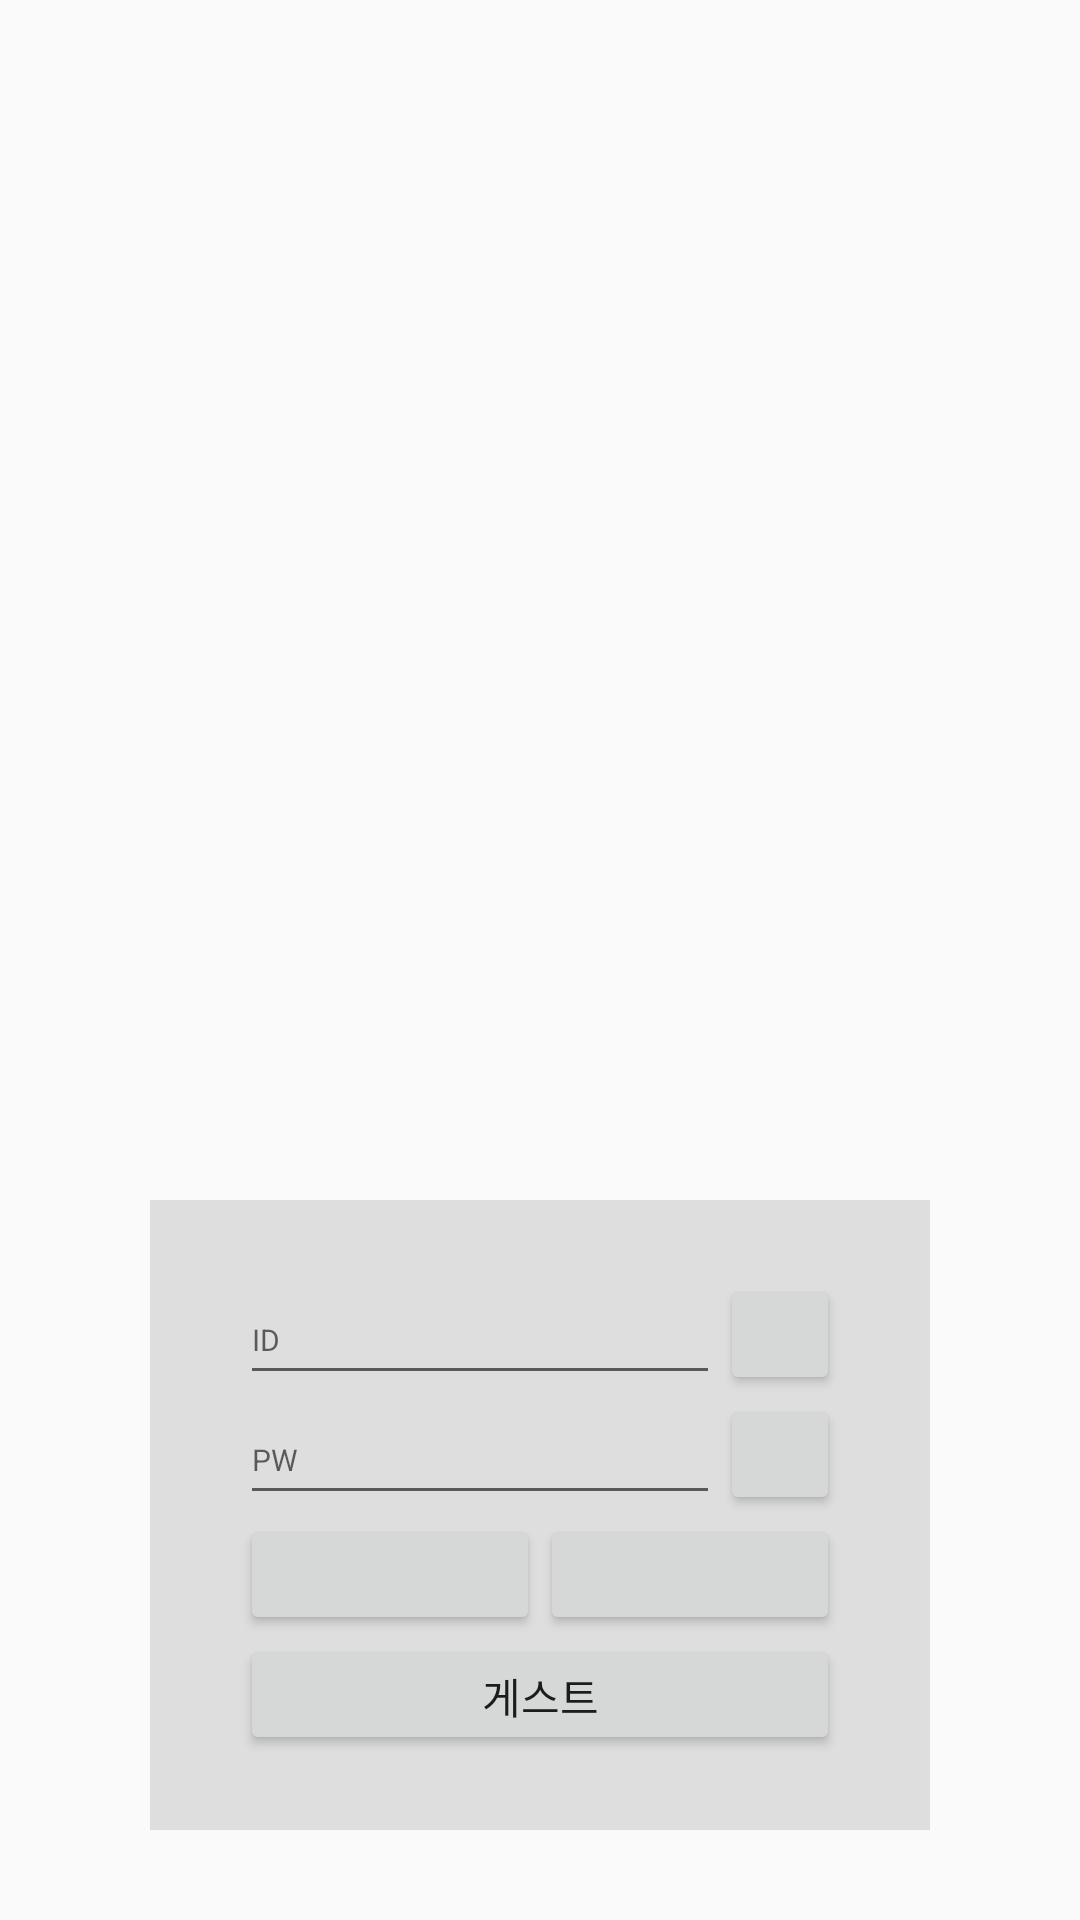

Write the Android layout XML for this screen, with the resource values it uses.
<!-- AndroidManifest.xml: application theme Theme.Design.Light.NoActionBar -->
<!-- res/layout/activity_init.xml -->
<?xml version="1.0" encoding="utf-8"?>
<androidx.constraintlayout.widget.ConstraintLayout xmlns:android="http://schemas.android.com/apk/res/android"
    xmlns:app="http://schemas.android.com/apk/res-auto"
    android:layout_width="match_parent"
    android:layout_height="match_parent"
    android:background="@drawable/main_background"
    android:noHistory="true">

    <LinearLayout
        android:layout_marginBottom="30dp"
        android:layout_marginTop="400dp"
        android:layout_marginRight="50dp"
        android:layout_marginLeft="50dp"
        android:layout_width="match_parent"
        android:layout_height="0dp"
        android:background="#75BBBBBB"
        app:layout_constraintBottom_toBottomOf="parent"
        app:layout_constraintEnd_toEndOf="parent"
        app:layout_constraintStart_toStartOf="parent"
        app:layout_constraintTop_toTopOf="parent">

        <LinearLayout
            android:layout_width="match_parent"
            android:layout_height="match_parent">

            <LinearLayout
                android:layout_width="match_parent"
                android:layout_height="match_parent"
                android:gravity="center"
                android:orientation="vertical">

                <LinearLayout
                    android:layout_width="match_parent"
                    android:layout_height="40dp"
                    android:layout_marginLeft="30dp"
                    android:layout_marginRight="30dp">

                    <EditText
                        android:layout_width="match_parent"
                        android:layout_height="match_parent"
                        android:layout_weight="2"
                        android:textSize="10dp"
                        android:hint="ID"
                        android:orientation="horizontal" />

                    <androidx.appcompat.widget.AppCompatButton
                        android:layout_width="match_parent"
                        android:layout_height="match_parent"
                        android:layout_weight="8" />
                </LinearLayout>

                <LinearLayout
                    android:layout_width="match_parent"
                    android:layout_height="40dp"
                    android:layout_marginLeft="30dp"
                    android:layout_marginRight="30dp"
                    android:orientation="horizontal">

                    <EditText
                        android:layout_width="match_parent"
                        android:layout_height="match_parent"
                        android:layout_weight="2"
                        android:textSize="10dp"
                        android:hint="PW" />

                    <androidx.appcompat.widget.AppCompatButton
                        android:layout_width="match_parent"
                        android:layout_height="match_parent"
                        android:layout_weight="8" />
                </LinearLayout>

                <LinearLayout
                    android:layout_width="match_parent"
                    android:layout_height="40dp"
                    android:layout_marginLeft="30dp"
                    android:layout_marginRight="30dp"
                    android:orientation="horizontal">

                    <androidx.appcompat.widget.AppCompatButton
                        android:layout_width="match_parent"
                        android:layout_height="match_parent"
                        android:layout_weight="8" />

                    <androidx.appcompat.widget.AppCompatButton
                        android:layout_width="match_parent"
                        android:layout_height="match_parent"
                        android:layout_weight="8" />

                </LinearLayout>

                <LinearLayout
                    android:layout_width="match_parent"
                    android:layout_height="40dp"
                    android:layout_marginLeft="30dp"
                    android:layout_marginRight="30dp"
                    android:orientation="horizontal">

                    <androidx.appcompat.widget.AppCompatButton
                        android:id="@+id/btn_GuestLogin"
                        android:layout_width="match_parent"
                        android:layout_height="match_parent"
                        android:text="@string/loginGuest" />

                </LinearLayout>
            </LinearLayout>
        </LinearLayout>
    </LinearLayout>

</androidx.constraintlayout.widget.ConstraintLayout>
<!-- resources referenced by this layout -->
<resources>
  <string name="loginGuest">게스트</string>
</resources>
